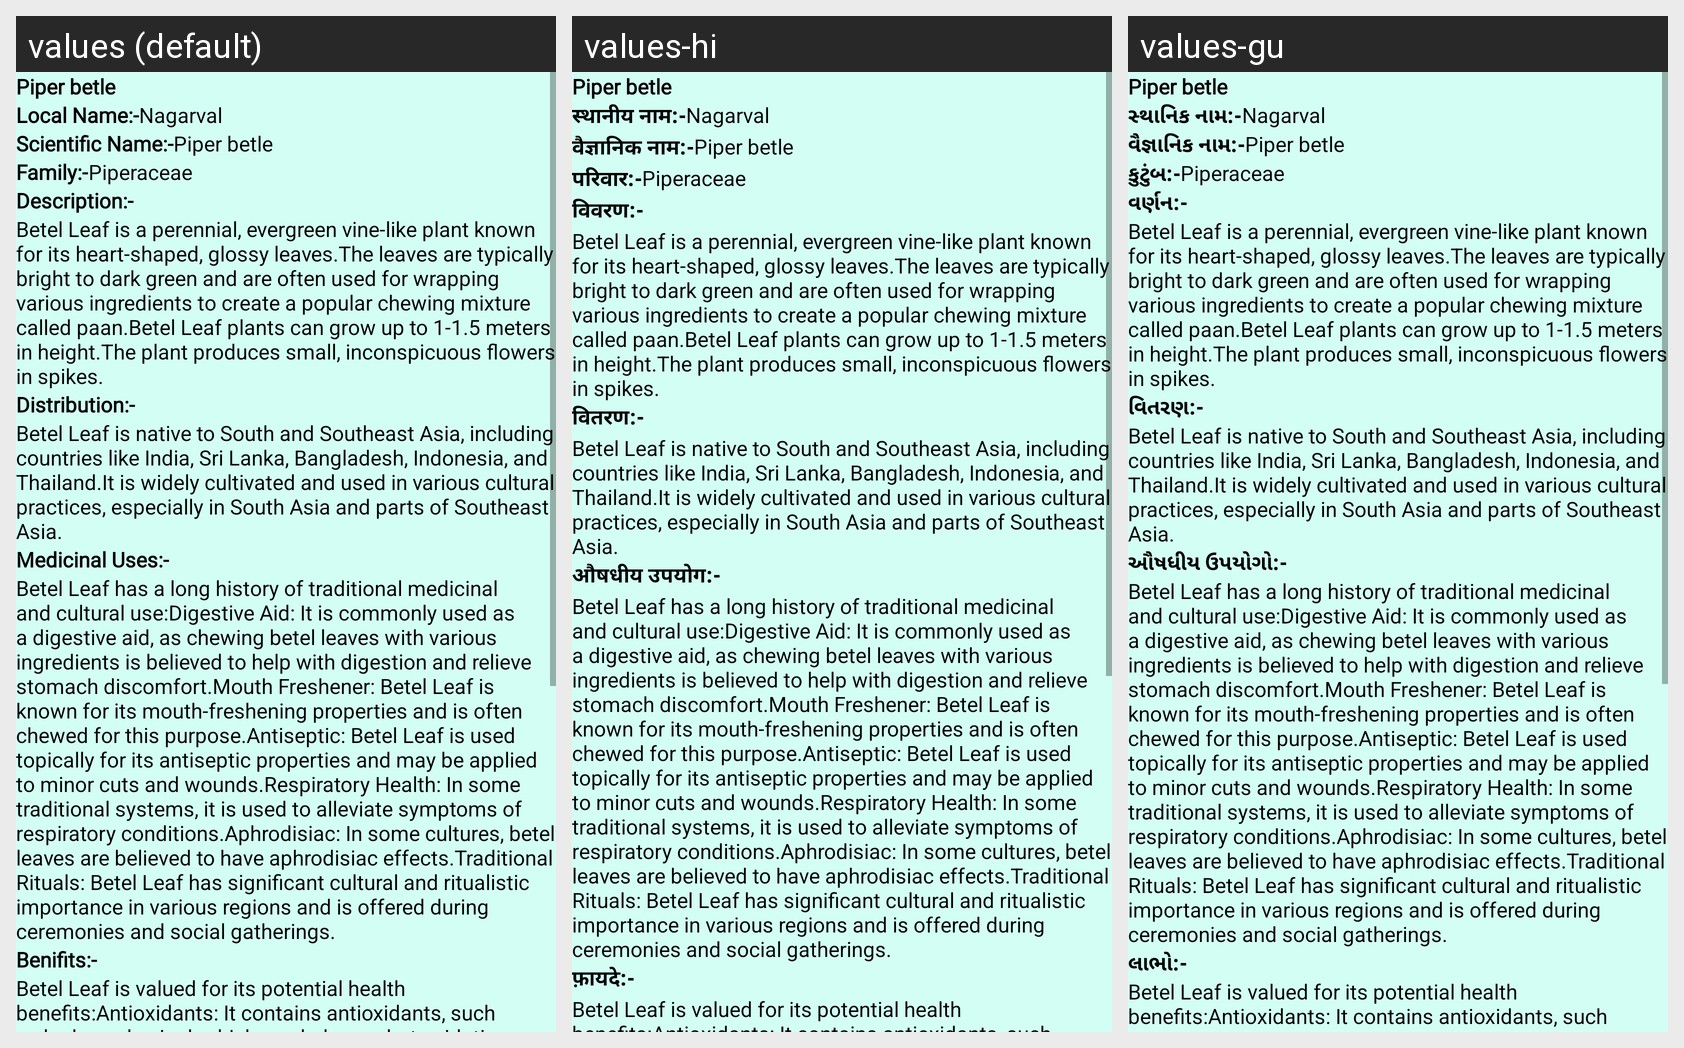

Strings drawn on this Android screen and how each of the app's shown locales translates them:
Android screen res/layout/activity_plant51.xml rendered under 3 locales, left to right: values (default), values-hi, values-gu. Device: Nexus 5 (rendered at 1080×1920; each locale shown at half size, 540×960, under a caption strip naming it); theme NoActionBar.
Strings drawn on this screen, with the default value and each locale's value (text and hints the layout hard-codes, and strings that could not be matched under every locale, appear in the picture but are not listed):

p51
  values: Piper betle
  values-hi: Piper betle  [not translated; the default value is used]
  values-gu: Piper betle  [not translated; the default value is used]

Local_name
  values: Local Name:-
  values-hi: स्थानीय नाम:-
  values-gu: સ્થાનિક નામ:-

l51
  values: Nagarval
  values-hi: Nagarval  [not translated; the default value is used]
  values-gu: Nagarval  [not translated; the default value is used]

scientific_name
  values: Scientific Name:-
  values-hi: वैज्ञानिक नाम:-
  values-gu: વૈજ્ઞાનિક નામ:-

s51
  values: Piper betle
  values-hi: Piper betle  [not translated; the default value is used]
  values-gu: Piper betle  [not translated; the default value is used]

family
  values: Family:-
  values-hi: परिवार:-
  values-gu: કુટુંબ:-

f51
  values: Piperaceae
  values-hi: Piperaceae  [not translated; the default value is used]
  values-gu: Piperaceae  [not translated; the default value is used]

Description
  values: Description:-
  values-hi: विवरण:-
  values-gu: વર્ણન:-

d51
  values: Betel Leaf is a perennial, evergreen vine-like plant known for its heart-shaped, glossy leaves.The leaves are typically bright to dark green and are often used for wrapping various ingredients to create a popular chewing mixture called paan.Betel Leaf plants can grow up to 1-1.5 meters in height.The plant produces small, inconspicuous flowers in spikes.
  values-hi: Betel Leaf is a perennial, evergreen vine-like plant known for its heart-shaped, glossy leaves.The leaves are typically bright to dark green and are often used for wrapping various ingredients to create a popular chewing mixture called paan.Betel Leaf plants can grow up to 1-1.5 meters in height.The plant produces small, inconspicuous flowers in spikes.  [not translated; the default value is used]
  values-gu: Betel Leaf is a perennial, evergreen vine-like plant known for its heart-shaped, glossy leaves.The leaves are typically bright to dark green and are often used for wrapping various ingredients to create a popular chewing mixture called paan.Betel Leaf plants can grow up to 1-1.5 meters in height.The plant produces small, inconspicuous flowers in spikes.  [not translated; the default value is used]

Distribution
  values: Distribution:-
  values-hi: वितरण:-
  values-gu: વિતરણ:-

dt51
  values: Betel Leaf is native to South and Southeast Asia, including countries like India, Sri Lanka, Bangladesh, Indonesia, and Thailand.It is widely cultivated and used in various cultural practices, especially in South Asia and parts of Southeast Asia.
  values-hi: Betel Leaf is native to South and Southeast Asia, including countries like India, Sri Lanka, Bangladesh, Indonesia, and Thailand.It is widely cultivated and used in various cultural practices, especially in South Asia and parts of Southeast Asia.  [not translated; the default value is used]
  values-gu: Betel Leaf is native to South and Southeast Asia, including countries like India, Sri Lanka, Bangladesh, Indonesia, and Thailand.It is widely cultivated and used in various cultural practices, especially in South Asia and parts of Southeast Asia.  [not translated; the default value is used]

Medicinal_uses
  values: Medicinal Uses:-
  values-hi: औषधीय उपयोग:-
  values-gu: ઔષધીય ઉપયોગો:-

m51
  values: Betel Leaf has a long history of traditional medicinal and cultural use:Digestive Aid: It is commonly used as a digestive aid, as chewing betel leaves with various ingredients is believed to help with digestion and relieve stomach discomfort.Mouth Freshener: Betel Leaf is known for its mouth-freshening properties and is often chewed for this purpose.Antiseptic: Betel Leaf is used topically for …[clipped]
  values-hi: Betel Leaf has a long history of traditional medicinal and cultural use:Digestive Aid: It is commonly used as a digestive aid, as chewing betel leaves with various ingredients is believed to help with digestion and relieve stomach discomfort.Mouth Freshener: Betel Leaf is known for its mouth-freshening properties and is often chewed for this purpose.Antiseptic: Betel Leaf is used topically for …[clipped]  [not translated; the default value is used]
  values-gu: Betel Leaf has a long history of traditional medicinal and cultural use:Digestive Aid: It is commonly used as a digestive aid, as chewing betel leaves with various ingredients is believed to help with digestion and relieve stomach discomfort.Mouth Freshener: Betel Leaf is known for its mouth-freshening properties and is often chewed for this purpose.Antiseptic: Betel Leaf is used topically for …[clipped]  [not translated; the default value is used]

Benifits
  values: Benifits:-
  values-hi: फ़ायदे:-
  values-gu: લાભો:-

b51
  values: Betel Leaf is valued for its potential health benefits:Antioxidants: It contains antioxidants, such as hydroxychavicol, which can help combat oxidative stress.Anti-Inflammatory: Some compounds in betel leaves may have anti-inflammatory properties.Oral Health: Chewing betel leaves is believed to promote oral health and freshen the breath.Digestive Health: Betel leaves may aid in digestion and …[clipped]
  values-hi: Betel Leaf is valued for its potential health benefits:Antioxidants: It contains antioxidants, such as hydroxychavicol, which can help combat oxidative stress.Anti-Inflammatory: Some compounds in betel leaves may have anti-inflammatory properties.Oral Health: Chewing betel leaves is believed to promote oral health and freshen the breath.Digestive Health: Betel leaves may aid in digestion and …[clipped]  [not translated; the default value is used]
  values-gu: Betel Leaf is valued for its potential health benefits:Antioxidants: It contains antioxidants, such as hydroxychavicol, which can help combat oxidative stress.Anti-Inflammatory: Some compounds in betel leaves may have anti-inflammatory properties.Oral Health: Chewing betel leaves is believed to promote oral health and freshen the breath.Digestive Health: Betel leaves may aid in digestion and …[clipped]  [not translated; the default value is used]
